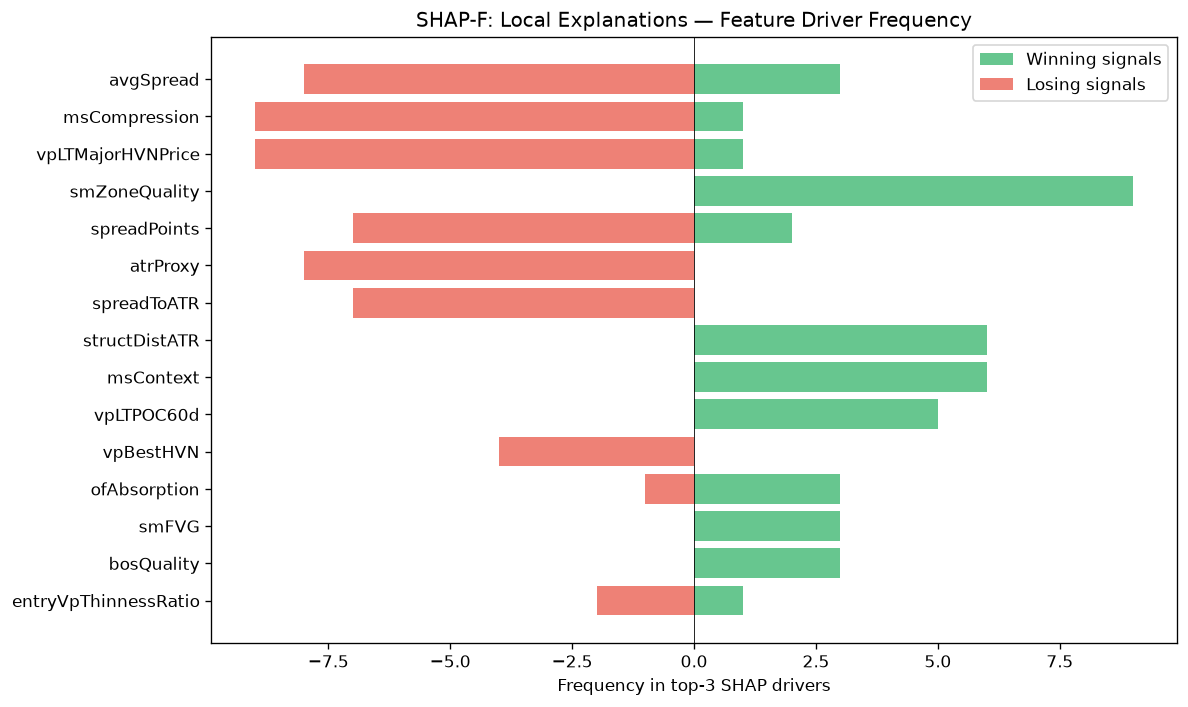

The file beside this chart, header and first rows:
feature, win_top3_freq, lose_top3_freq, total_top3_freq, win_bias
avgSpread, 3, 8, 11, 0.2727
msCompression, 1, 9, 10, 0.1
vpLTMajorHVNPrice, 1, 9, 10, 0.1
smZoneQuality, 9, 0, 9, 1
spreadPoints, 2, 7, 9, 0.2222
atrProxy, 0, 8, 8, 0.0
spreadToATR, 0, 7, 7, 0.0
structDistATR, 6, 0, 6, 1
msContext, 6, 0, 6, 1
vpLTPOC60d, 5, 0, 5, 1
vpBestHVN, 0, 4, 4, 0.0
ofAbsorption, 3, 1, 4, 0.75
smFVG, 3, 0, 3, 1
bosQuality, 3, 0, 3, 1
entryVpThinnessRatio, 1, 2, 3, 0.3333
vpDevPOCSlope, 2, 0, 2, 1
smMitigation, 0, 2, 2, 0.0
vpLTNearestZonePrice, 2, 0, 2, 1
liqSweep, 2, 0, 2, 1
vpCompPOC, 0, 2, 2, 0.0
profilerBalMean, 2, 0, 2, 1
auctDistLVN, 2, 0, 2, 1
vpLTMajorHVNStrength, 1, 0, 1, 1
entryVpDevPOCDir, 1, 0, 1, 1
RR, 1, 0, 1, 1
riskReward, 1, 0, 1, 1
vpVAOverlapRatio, 1, 0, 1, 1
vpDistCompPOC, 1, 0, 1, 1
auctAcceptance, 0, 1, 1, 0.0
ofDeltaProxy, 1, 0, 1, 1
